Image classification data set "lbp" (rania250/classification on GitHub). Class labels (2): chair, table.

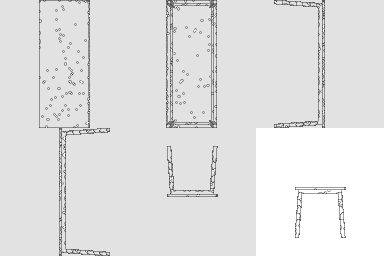
Label: table

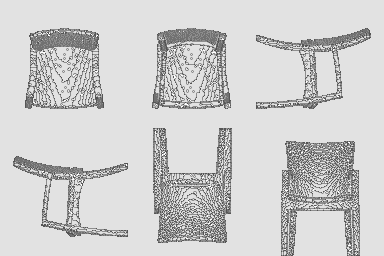
Label: chair

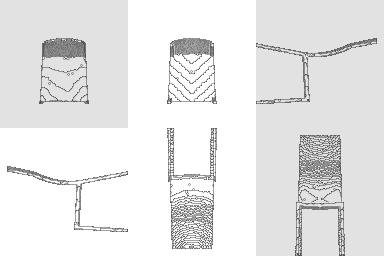
Label: chair

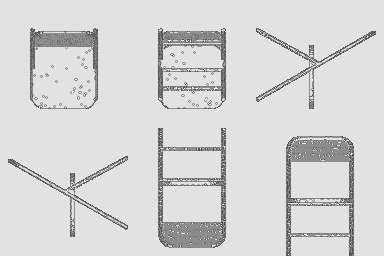
Label: chair

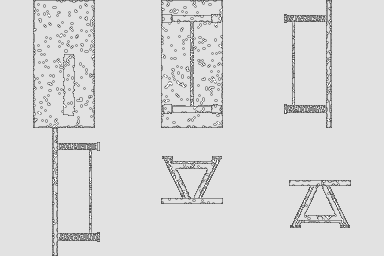
Label: table

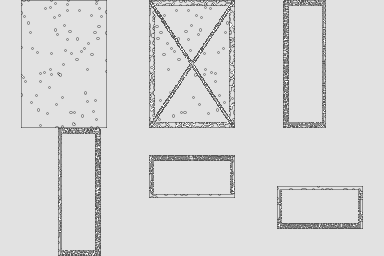
Label: table
